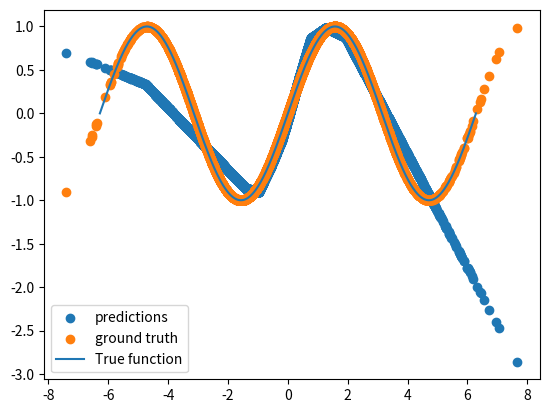

Here is the Python script that generated this plot:
import numpy as np
from tqdm import trange
import matplotlib.pyplot as plt


class BNNregression(object):
    """Implements a simple Bayesian neural network
    using HMC for sampling the posterier
    """

    def __init__(self, layers: list, lr: float, activation: str):
        super(BNNregression, self).__init__()
        self.layers = [
            DenseLayer(n_rows=n, n_cols=m, activation=activation)
            for n, m in zip(layers[1:-1], layers[:-2])
        ]
        self.layers.append(
            DenseLayer(n_rows=layers[-1], n_cols=layers[-2], activation=None)
        )

        self.n_layers = len(self.layers)
        self.lr = lr

    def __call__(self, x):
        self.x = x
        for layer in self.layers:
            x = layer(x)
        return x

    def forward(self, x):
        return self(x)

    def backward(self, y):
        self.layers[-1].err = self.layers[-1].a - y
        self.layers[-1].db = np.sum(self.layers[-1].err, axis=0)

        self.layers[-1].dw = np.sum(
            np.einsum(
                "...j,...k->...jk",
                self.layers[-1].err,
                self.layers[-2].a,
                optimize=True,
            ),
            axis=0,
        )

        for l in range(self.n_layers - 2, 0, -1):
            self.layers[l].err = (
                np.einsum(
                    "...k,kj->...j",
                    self.layers[l + 1].err,
                    self.layers[l + 1].w,
                    optimize=True,
                )
                * self.layers[l].activation(self.layers[l].z)
            )
            self.layers[l].db = np.mean(self.layers[l].err, axis=0)

            self.layers[l].dw = np.sum(
                np.einsum(
                    "...j,...k->...jk",
                    self.layers[l].err,
                    self.layers[l - 1].a,
                    optimize=True,
                ),
                axis=0,
            )

        self.layers[0].err = np.einsum(
            "...k,kj->...j", self.layers[1].err, self.layers[1].w, optimize=True
        ) * self.layers[0].activation_derivative(self.layers[0].z)
        self.layers[0].db = np.mean(self.layers[0].err, axis=0)

        self.layers[0].dw = np.sum(
            np.einsum("...j,...k->...jk", self.layers[0].err, self.x, optimize=True),
            axis=0,
        )

    def update_layers(self):
        for layer in self.layers:
            layer.w -= self.lr * layer.dw
            layer.b -= self.lr * layer.db

    def fit(self, x, y, epochs=10000):
        for i in trange(epochs):
            self(x)
            self.backward(y)
            self.update_layers()


class DenseLayer(object):
    """Implements a densely connected layer for a neural network for regression tasks."""

    def __init__(self, n_cols, n_rows, activation):
        super(DenseLayer, self).__init__()
        self.n_cols = n_cols
        self.n_rows = n_rows

        possible_activations = ["sigmoid", "relu", None]
        # Assign activation function
        if not activation in possible_activations:
            raise ValueError(f"{activation=} is not a supported activation function.")

        if activation == "sigmoid":
            self.activation = self.sigmoid
            self.activation_derivative = self.sigmoid_derivative
        elif activation == "relu":
            self.activation = self.relu
            self.activation_derivative = self.relu_derivative
        else:
            self.activation = lambda x: x  # identity function

        # Initialize parameters of the layer
        self.w = np.random.normal(size=(n_rows, n_cols)) / np.sqrt(n_cols)
        self.b = np.random.normal(size=n_rows)
        self.z = np.zeros_like(self.b)
        self.a = np.zeros_like(self.z)

        # Initialize variables to use with backpropagation
        self.dw = np.zeros_like(self.w)
        self.db = np.zeros_like(self.b)
        self.err = np.zeros_like(self.a)

    def __call__(self, x):
        self.z = np.einsum("ij,...j->...i", self.w, x, optimize=True) + self.b
        self.a = self.activation(self.z)
        return self.a

    @staticmethod
    def sigmoid(x):
        return 1.0 / (1 + np.exp(-x))

    def sigmoid_derivative(self, x):
        y = self.sigmoid(x)
        return y * (1 - y)

    @staticmethod
    def relu(x):
        return x * (x > 0)

    @staticmethod
    def relu_derivative(x):
        return 1.0 * (x > 0)


if __name__ == "__main__":
    f = lambda x: np.sin(x)
    layers = [1, 20, 1]
    bnn = BNNregression(layers, lr=0.0001, activation="relu")
    n_train = 100
    x_train = np.random.normal(0, 2, size=(n_train, 1))
    y_train = f(x_train)
    bnn.fit(x_train, y_train, epochs=10000)

    n_test = 10000
    x = np.linspace(-2 * np.pi, 2 * np.pi, 1001)
    x_test = np.random.normal(0, 2, size=(n_test, 1))
    y_test = f(x_test)
    y_hat = bnn(x_test)
    plt.scatter(x_test, y_hat, label="predictions")
    plt.scatter(x_test, y_test, label="ground truth")
    plt.plot(x, f(x), label="True function")
    plt.legend()
    plt.show()
